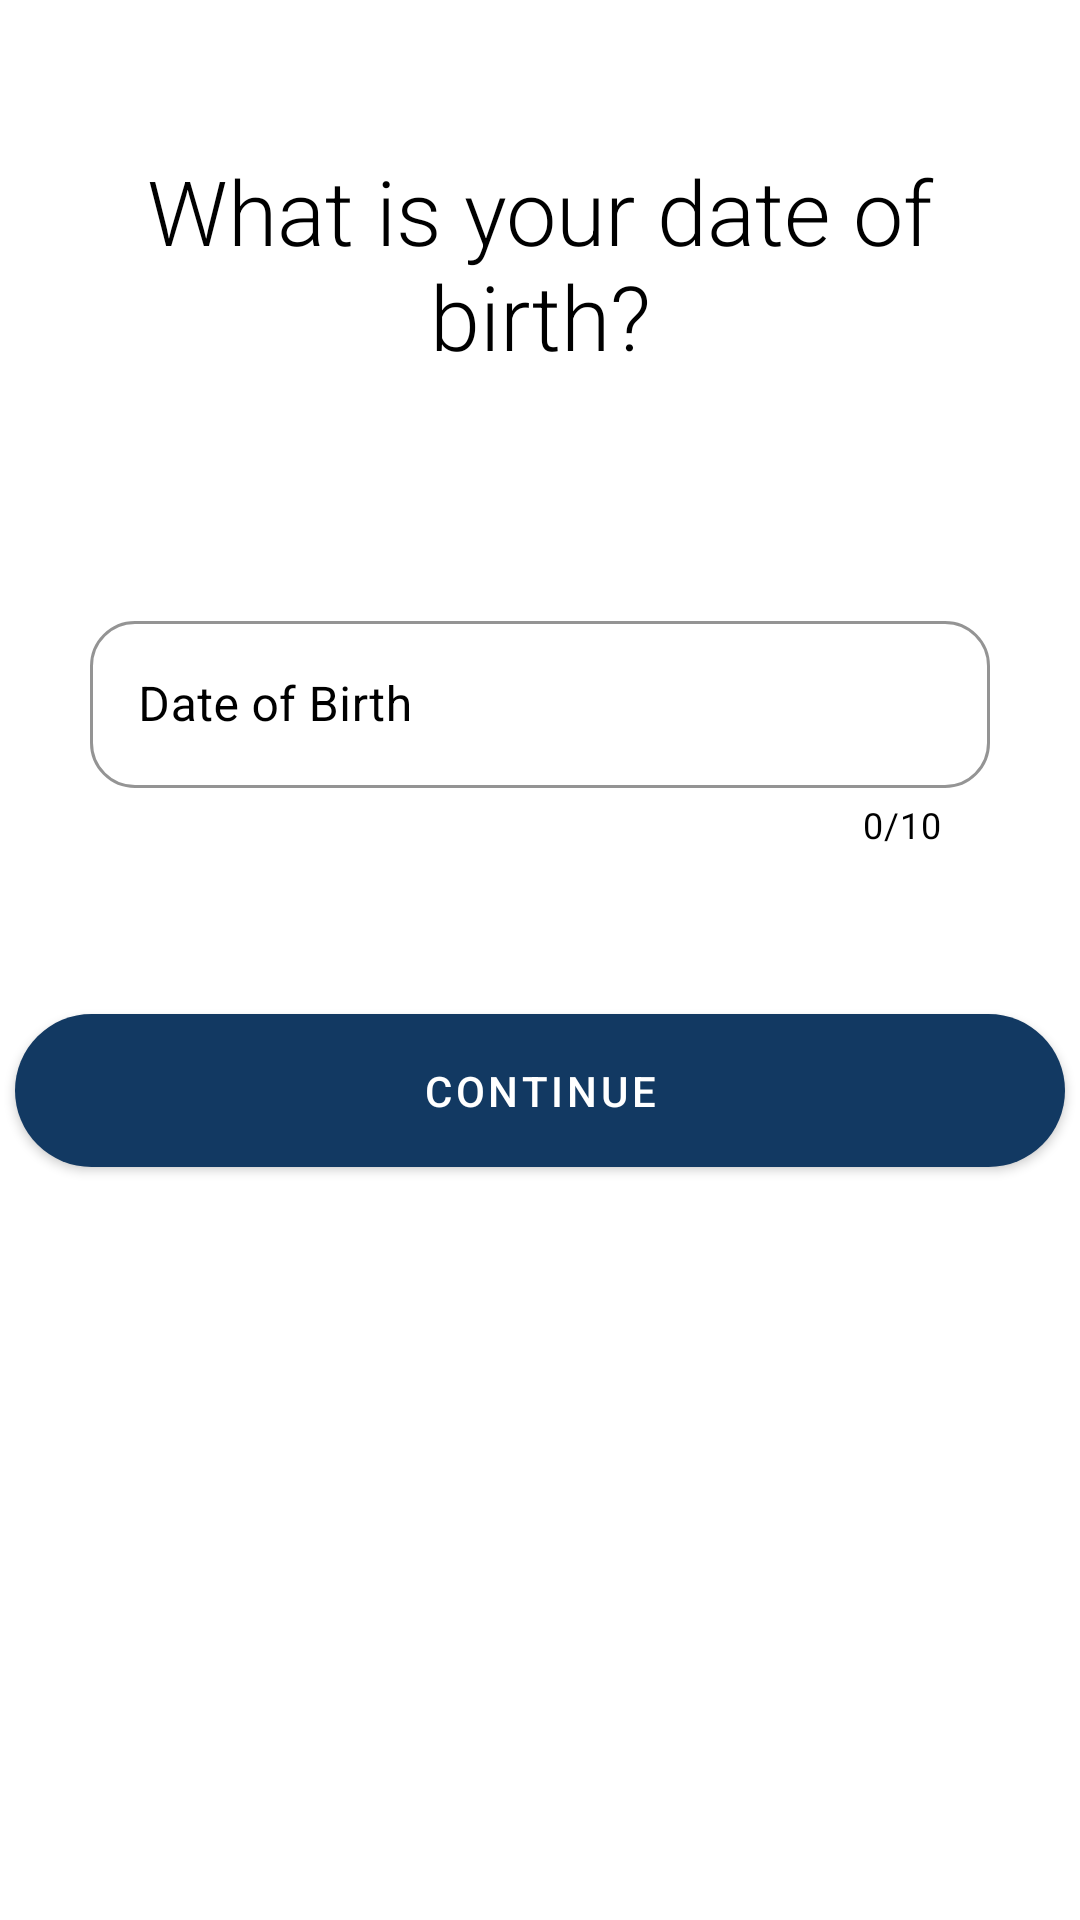

Write the Android layout XML for this screen, with the resource values it uses.
<!-- AndroidManifest.xml: application theme Theme.ParcelLockerSystem -->
<!-- res/layout/activity_create_account_part2.xml -->
<?xml version="1.0" encoding="utf-8"?>
<LinearLayout
    xmlns:android="http://schemas.android.com/apk/res/android"
    xmlns:app="http://schemas.android.com/apk/res-auto"
    xmlns:tools="http://schemas.android.com/tools"
    android:layout_width="match_parent"
    android:layout_height="match_parent"
    android:orientation="vertical"
    android:background="@color/white"
    tools:context=".create_account_part2">

    <TextView
        android:layout_width="match_parent"
        android:layout_height="wrap_content"
        android:text="What is your date of birth?"
        android:textColor="@color/black"
        android:fontFamily="sans-serif-light"
        android:textSize="30dp"
        android:layout_gravity="center"
        android:gravity="center"
        android:padding="20dp"
        android:layout_marginTop="30dp"/>

    <LinearLayout
        android:layout_gravity="center"
        android:gravity="center"
        android:layout_width="wrap_content"
        android:layout_height="wrap_content"
        android:orientation="vertical">

        <TextView
            android:id="@+id/errorDOBTXT"
            android:layout_width="match_parent"
            android:layout_height="wrap_content"
            android:layout_gravity="start"
            android:layout_marginTop="40dp"
            android:text="@string/error_generic"
            android:textColor="@color/crimson_red"
            android:textSize="12dp"
            android:visibility="invisible" />


        <com.google.android.material.textfield.TextInputLayout
        style="@style/Widget.MaterialComponents.TextInputLayout.OutlinedBox"
        android:layout_width="300dp"
        android:layout_height="wrap_content"
        android:layout_gravity="center"
        android:layout_marginBottom="25dp"
        android:elevation="12dp"
        android:textColorHint="@color/black"
        app:boxCornerRadiusBottomEnd="15dp"
        app:boxCornerRadiusBottomStart="15dp"
        app:boxCornerRadiusTopEnd="15dp"
        app:boxCornerRadiusTopStart="15dp"
        app:boxStrokeColor="@color/black"
        app:boxStrokeWidth="1dp"
        app:counterMaxLength="10"
        app:counterEnabled="true"
        app:counterTextColor="@color/black"
        app:endIconCheckable="true"
        app:endIconMode="clear_text"
        app:endIconTint="@color/black">

            <com.google.android.material.textfield.TextInputEditText
                android:id="@+id/DOBINP"
                android:layout_width="match_parent"
                android:layout_height="wrap_content"
                android:hint="Date of Birth"
                android:maxLength="10"
                android:inputType="date"
                android:textColor="@color/black"
                android:textColorHint="@color/black" />
    </com.google.android.material.textfield.TextInputLayout>

    </LinearLayout>

    <com.google.android.material.button.MaterialButton
        android:id="@+id/continueBTN"
        android:layout_width="350dp"
        android:layout_height="wrap_content"
        android:layout_gravity="center"
        android:layout_marginTop="30dp"
        android:layout_marginBottom="25dp"
        android:background="@drawable/customized_buttons"
        android:elevation="2dp"
        android:padding="10dp"
        android:text="Continue" />

</LinearLayout>
<!-- resources referenced by this layout -->
<resources>
  <color name="black">#FF000000</color>
  <color name="crimson_red">#a71d31</color>
  <color name="white">#FFFFFFFF</color>
  <!-- drawable customized_buttons (drawable) -->
  <?xml version="1.0" encoding="utf-8"?>
  <shape xmlns:android="http://schemas.android.com/apk/res/android"
      android:shape="rectangle" android:padding="20dp">
      
      <solid android:color="@color/default_text_blue"/>
      <corners android:radius="30dp"/>
  </shape>
  <string name="error_generic">Required*</string>
  <style name="Theme.ParcelLockerSystem" parent="Theme.MaterialComponents.NoActionBar">
          
          <item name="colorPrimary">@color/default_text_blue</item>
          <item name="colorPrimaryVariant">@color/blue_deep_water</item>
          <item name="colorOnPrimary">@color/white</item>
          
          <item name="colorOnSecondary">@color/engine_oil_blue</item>
          
          <item name="android:statusBarColor" tools:targetApi="O">?attr/colorPrimaryVariant</item>
          
          <item name="actionBarTheme">@color/zxing_transparent</item>
  
          
          <item name="android:windowActivityTransitions">true</item>
      </style>
  <color name="default_text_blue">#123962</color>
  <color name="blue_deep_water">#04619f</color>
  <color name="engine_oil_blue">#6daddb</color>
</resources>
